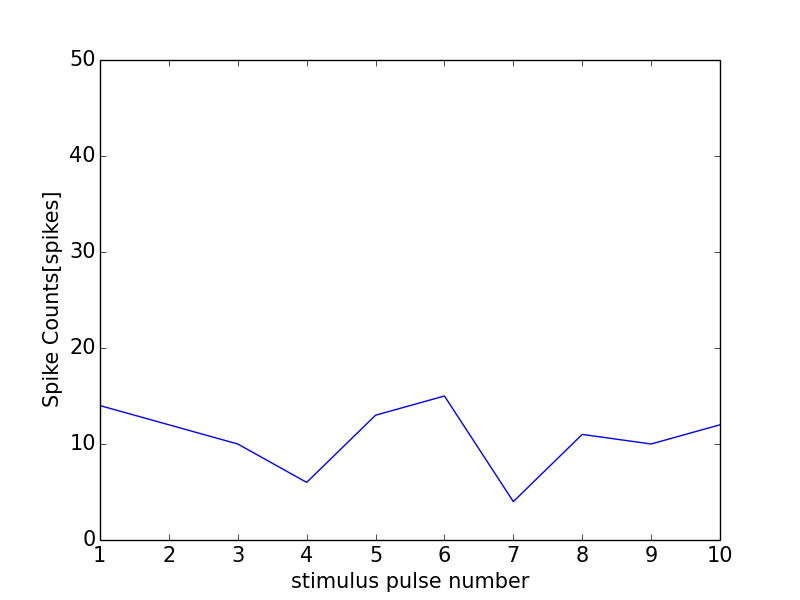

The data file committed next to this chart (first rows):
0, 0.0
0, 0
1, 14
2, 12
3, 10
4, 6
5, 13
6, 15
7, 4
8, 11
9, 10
10, 12
11, 1
